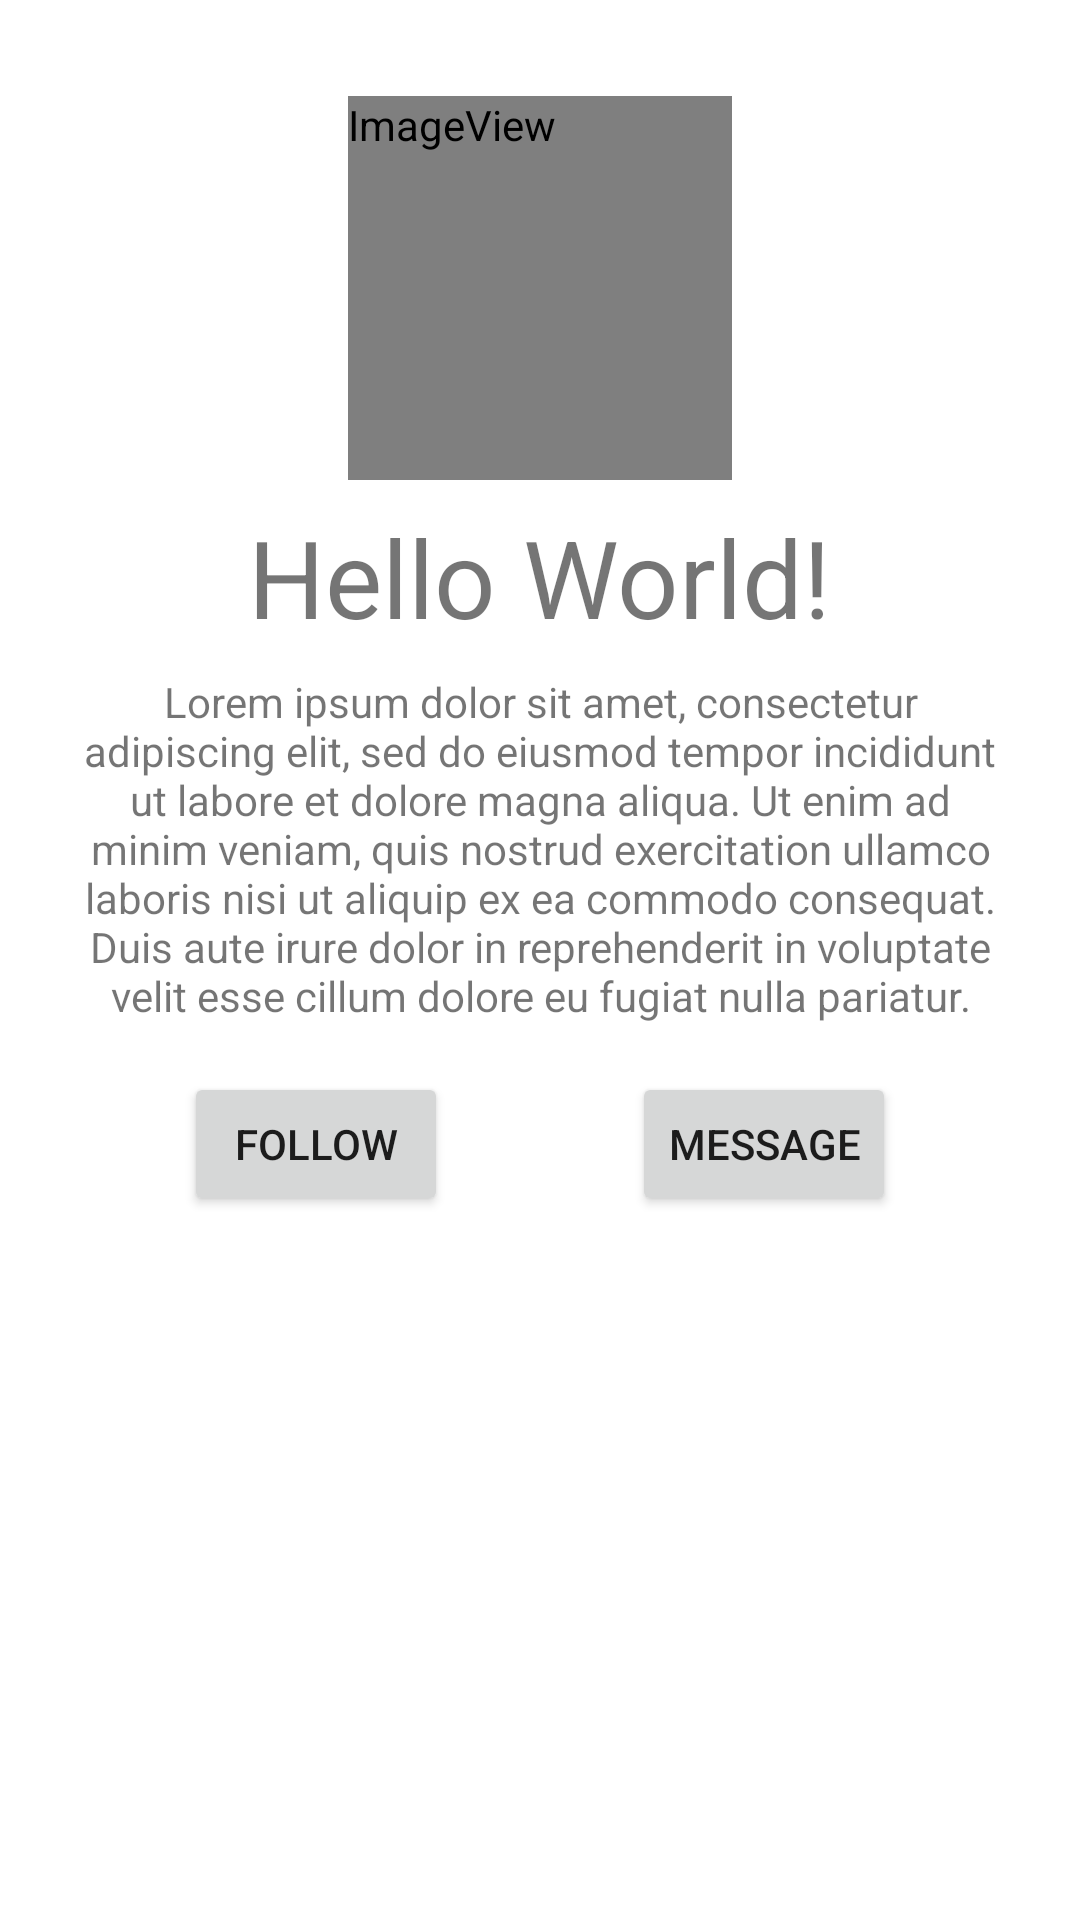

Android layout source for this screen:
<!-- AndroidManifest.xml: application theme Theme.Mad_Practical2 -->
<!-- res/layout/activity_main.xml -->
<?xml version="1.0" encoding="utf-8"?>
<ScrollView xmlns:android="http://schemas.android.com/apk/res/android"
    xmlns:app="http://schemas.android.com/apk/res-auto"
    xmlns:tools="http://schemas.android.com/tools"
    android:layout_width="match_parent"
    android:layout_height="match_parent"
    app:layout_constraintBottom_toTopOf="@+id/imageView"
    app:layout_constraintEnd_toEndOf="parent"
    app:layout_constraintStart_toStartOf="parent"
    app:layout_constraintTop_toTopOf="parent">


    <androidx.constraintlayout.widget.ConstraintLayout
        android:layout_width="match_parent"
        android:layout_height="match_parent"
        tools:context=".MainActivity">
        android:padding="40dp"

        <ImageView
            android:id="@+id/imageView"
            android:layout_width="wrap_content"
            android:layout_height="wrap_content"
            android:layout_marginTop="32dp"
            android:minWidth="128dp"
            android:minHeight="128dp"
            app:layout_constraintEnd_toEndOf="parent"
            app:layout_constraintStart_toStartOf="parent"
            app:layout_constraintTop_toTopOf="parent"
            app:srcCompat="@android:drawable/sym_def_app_icon" />

        <TextView
            android:id="@+id/displayname"
            android:layout_width="wrap_content"
            android:layout_height="wrap_content"
            android:layout_marginTop="8dp"
            android:text="Hello World!"
            android:textSize="36sp"
            app:layout_constraintEnd_toEndOf="@+id/imageView"
            app:layout_constraintStart_toStartOf="@+id/imageView"
            app:layout_constraintTop_toBottomOf="@+id/imageView" />

        <TextView
            android:id="@+id/displaydescription"
            android:layout_width="310dp"
            android:layout_height="117dp"
            android:layout_marginStart="32dp"
            android:layout_marginTop="8dp"
            android:layout_marginEnd="32dp"
            android:text="Lorem ipsum dolor sit amet, consectetur adipiscing elit, sed do eiusmod tempor incididunt ut labore et dolore magna aliqua. Ut enim ad minim veniam, quis nostrud exercitation ullamco laboris nisi ut aliquip ex ea commodo consequat. Duis aute irure dolor in reprehenderit in voluptate velit esse cillum dolore eu fugiat nulla pariatur. Excepteur sint occaecat cupidatat non proident, sunt in culpa qui officia deserunt mollit anim id est laborum"
            android:textAlignment="center"
            app:layout_constraintEnd_toEndOf="parent"
            app:layout_constraintStart_toStartOf="parent"
            app:layout_constraintTop_toBottomOf="@+id/displayname" />

        <Button
            android:id="@+id/follow"
            android:layout_width="wrap_content"
            android:layout_height="wrap_content"
            android:layout_marginTop="16dp"
            android:text="Follow"
            app:layout_constraintEnd_toStartOf="@+id/Message"
            app:layout_constraintStart_toStartOf="parent"
            app:layout_constraintTop_toBottomOf="@+id/displaydescription" />

        <Button
            android:id="@+id/Message"
            android:layout_width="wrap_content"
            android:layout_height="wrap_content"
            android:layout_marginTop="16dp"
            android:text="Message"
            app:layout_constraintEnd_toEndOf="parent"
            app:layout_constraintStart_toEndOf="@+id/follow"
            app:layout_constraintTop_toBottomOf="@+id/displaydescription" />
    </androidx.constraintlayout.widget.ConstraintLayout>

</ScrollView>
<!-- resources referenced by this layout -->
<resources>
  <style name="Theme.Mad_Practical2" parent="Theme.MaterialComponents.DayNight.DarkActionBar">
          
          <item name="colorPrimary">@color/purple_500</item>
          <item name="colorPrimaryVariant">@color/purple_700</item>
          <item name="colorOnPrimary">@color/white</item>
          
          <item name="colorSecondary">@color/teal_200</item>
          <item name="colorSecondaryVariant">@color/teal_700</item>
          <item name="colorOnSecondary">@color/black</item>
          
          <item name="android:statusBarColor" tools:targetApi="l">?attr/colorPrimaryVariant</item>
          
      </style>
  <!-- not gathered from this repository: default colours our renderer supplied (Android Studio template values) -->
  <color name="purple_500">#FF6200EE</color>
  <color name="purple_700">#FF3700B3</color>
  <color name="teal_200">#FF03DAC5</color>
  <color name="teal_700">#FF018786</color>
  <color name="black">#FF000000</color>
  <color name="white">#FFFFFFFF</color>
</resources>
